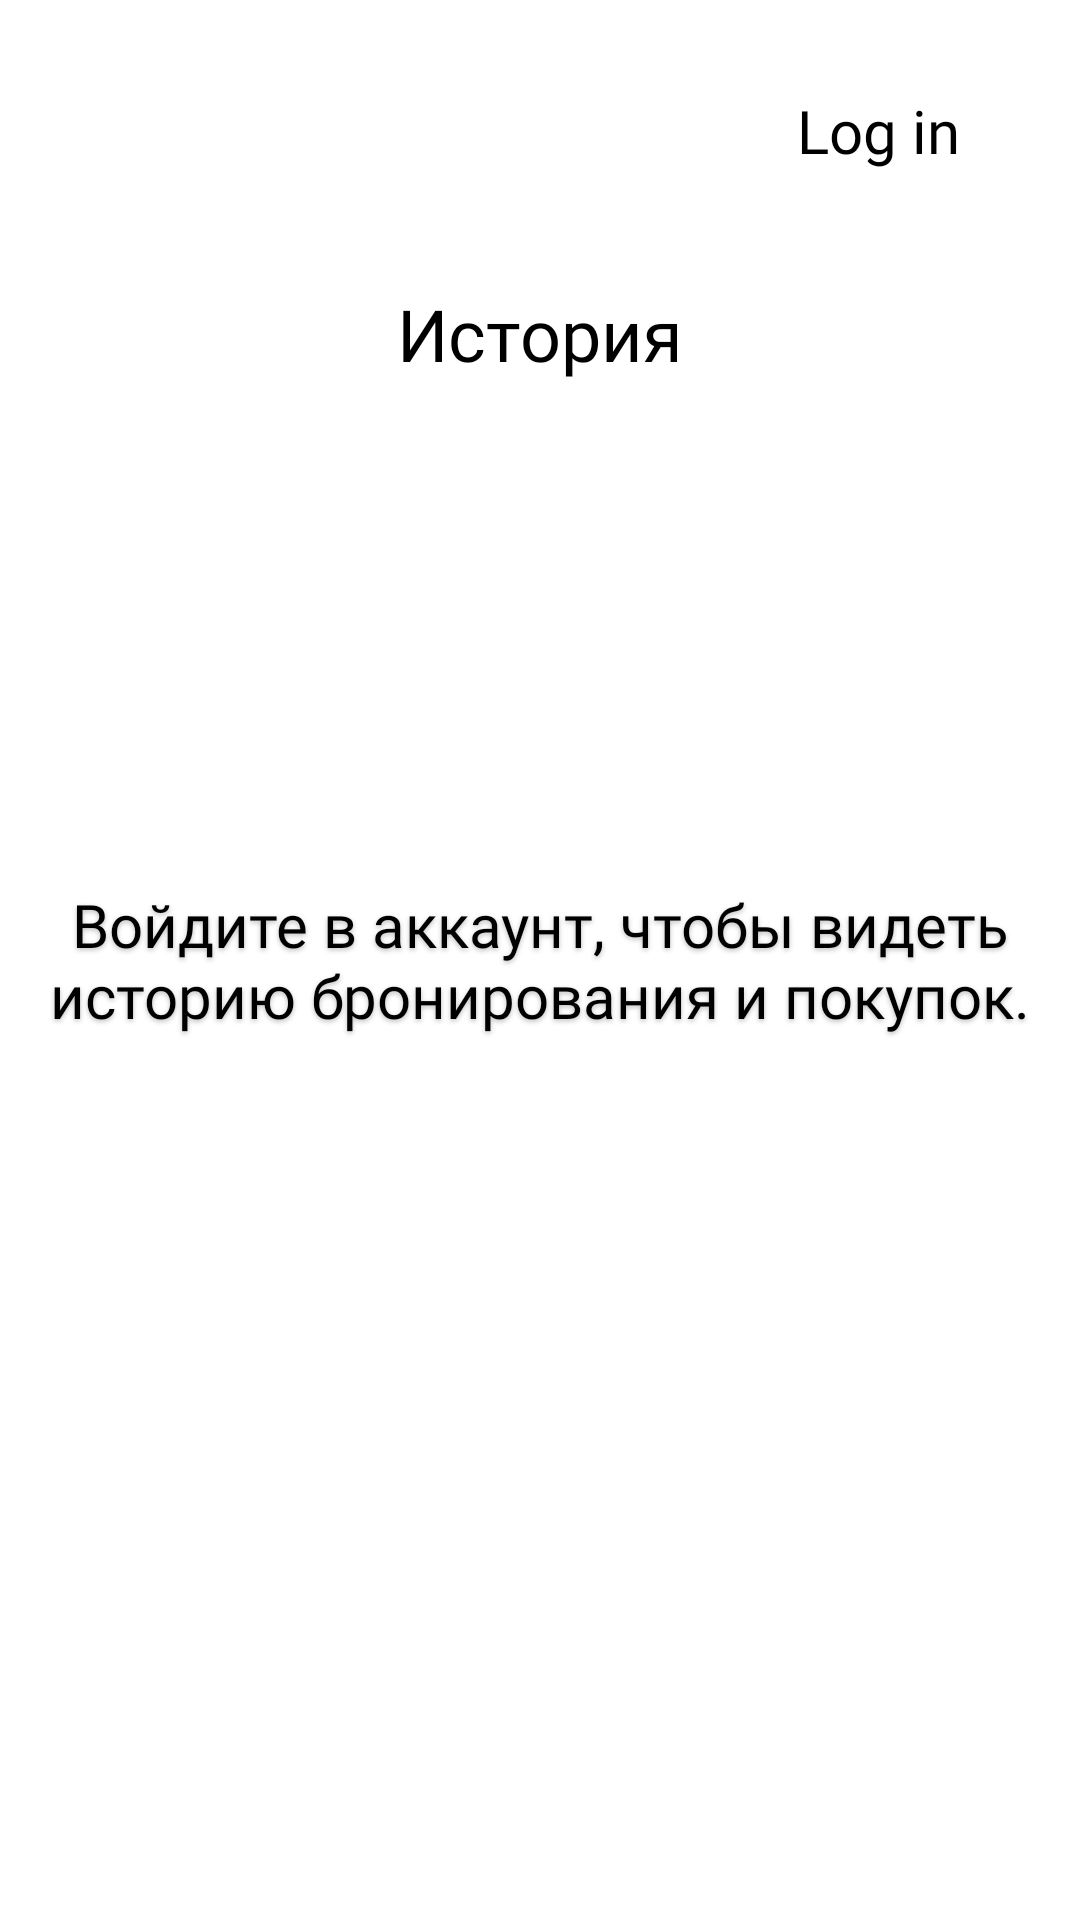

Android layout source for this screen:
<!-- AndroidManifest.xml: application theme Theme.AeroReserve -->
<!-- res/layout/profile.xml -->
<?xml version="1.0" encoding="utf-8"?>
<androidx.constraintlayout.widget.ConstraintLayout xmlns:android="http://schemas.android.com/apk/res/android"
    xmlns:app="http://schemas.android.com/apk/res-auto"
    xmlns:tools="http://schemas.android.com/tools"
    android:layout_width="match_parent"
    android:layout_height="match_parent"
    tools:context=".profile">

    <androidx.constraintlayout.widget.Guideline
        android:id="@+id/contentStartHorizontal"
        android:layout_width="0dp"
        android:layout_height="0dp"
        app:layout_constraintGuide_begin="95dp"
        android:orientation="horizontal" />

    <TextView
        android:id="@+id/textView8"
        style="@style/some_id"
        android:layout_width="360dp"
        android:layout_height="100dp"
        android:fontFamily="@font/ibmplexsans_extralight"
        android:gravity="center"
        android:text="Войдите в аккаунт, чтобы видеть историю бронирования и покупок."
        android:textColor="@color/black"
        android:textSize="@dimen/TextSize20sp"
        app:layout_constraintBottom_toBottomOf="parent"
        app:layout_constraintEnd_toEndOf="parent"
        app:layout_constraintStart_toStartOf="parent"
        app:layout_constraintTop_toTopOf="parent" />

    <TextView
        android:id="@+id/textView17"
        android:layout_width="wrap_content"
        android:layout_height="wrap_content"
        android:text="История"
        android:fontFamily="@font/ibmplexsans_regular"
        android:textSize="@dimen/TextSize24sp"
        android:textColor="@color/black"
        app:layout_constraintEnd_toEndOf="parent"
        app:layout_constraintStart_toStartOf="parent"
        app:layout_constraintTop_toTopOf="@id/contentStartHorizontal" />

    <TextView
        android:id="@+id/textView9"
        android:layout_width="wrap_content"
        android:layout_height="wrap_content"
        android:layout_marginTop="30dp"
        android:layout_marginEnd="40dp"
        android:fontFamily="@font/ibmplexsans_regular"
        android:text="Log in"
        android:textColor="@color/black"
        android:textSize="@dimen/TextSize20sp"
        app:layout_constraintEnd_toEndOf="parent"
        app:layout_constraintTop_toTopOf="parent" />

    <androidx.recyclerview.widget.RecyclerView
        android:id="@+id/bookingRecyclerView"
        android:layout_width="match_parent"
        android:layout_height="0dp"
        app:layout_constraintBottom_toBottomOf="parent"
        app:layout_constraintLeft_toLeftOf="parent"
        app:layout_constraintRight_toRightOf="parent"
        app:layout_constraintTop_toBottomOf="@+id/textView17"
        app:layout_constraintVertical_bias="0.0" />
</androidx.constraintlayout.widget.ConstraintLayout>
<!-- resources referenced by this layout -->
<resources>
  <color name="black">#000000</color>
  <dimen name="TextSize20sp">20sp</dimen>
  <dimen name="TextSize24sp">24sp</dimen>
  <style name="some_id">
          <item name="android:shadowColor">#40000000</item>
          <item name="android:shadowDx">0</item>
          <item name="android:shadowDy">2</item>
          <item name="android:shadowRadius">4</item>
      </style>
  <style name="Theme.AeroReserve" parent="Theme.MaterialComponents.DayNight.DarkActionBar">
          
          <item name="colorPrimary">@color/purple_500</item>
          <item name="colorPrimaryVariant">@color/purple_700</item>
          <item name="colorOnPrimary">@color/white</item>
          
          <item name="colorSecondary">@color/teal_200</item>
          <item name="colorSecondaryVariant">@color/teal_700</item>
          <item name="colorOnSecondary">@color/black</item>
          
          <item name="android:statusBarColor">?attr/colorPrimaryVariant</item>
          
      </style>
  <color name="purple_500">#FF6200EE</color>
  <color name="purple_700">#FF3700B3</color>
  <color name="white">#FFFFFF</color>
  <color name="teal_200">#FF03DAC5</color>
  <color name="teal_700">#FF018786</color>
</resources>
